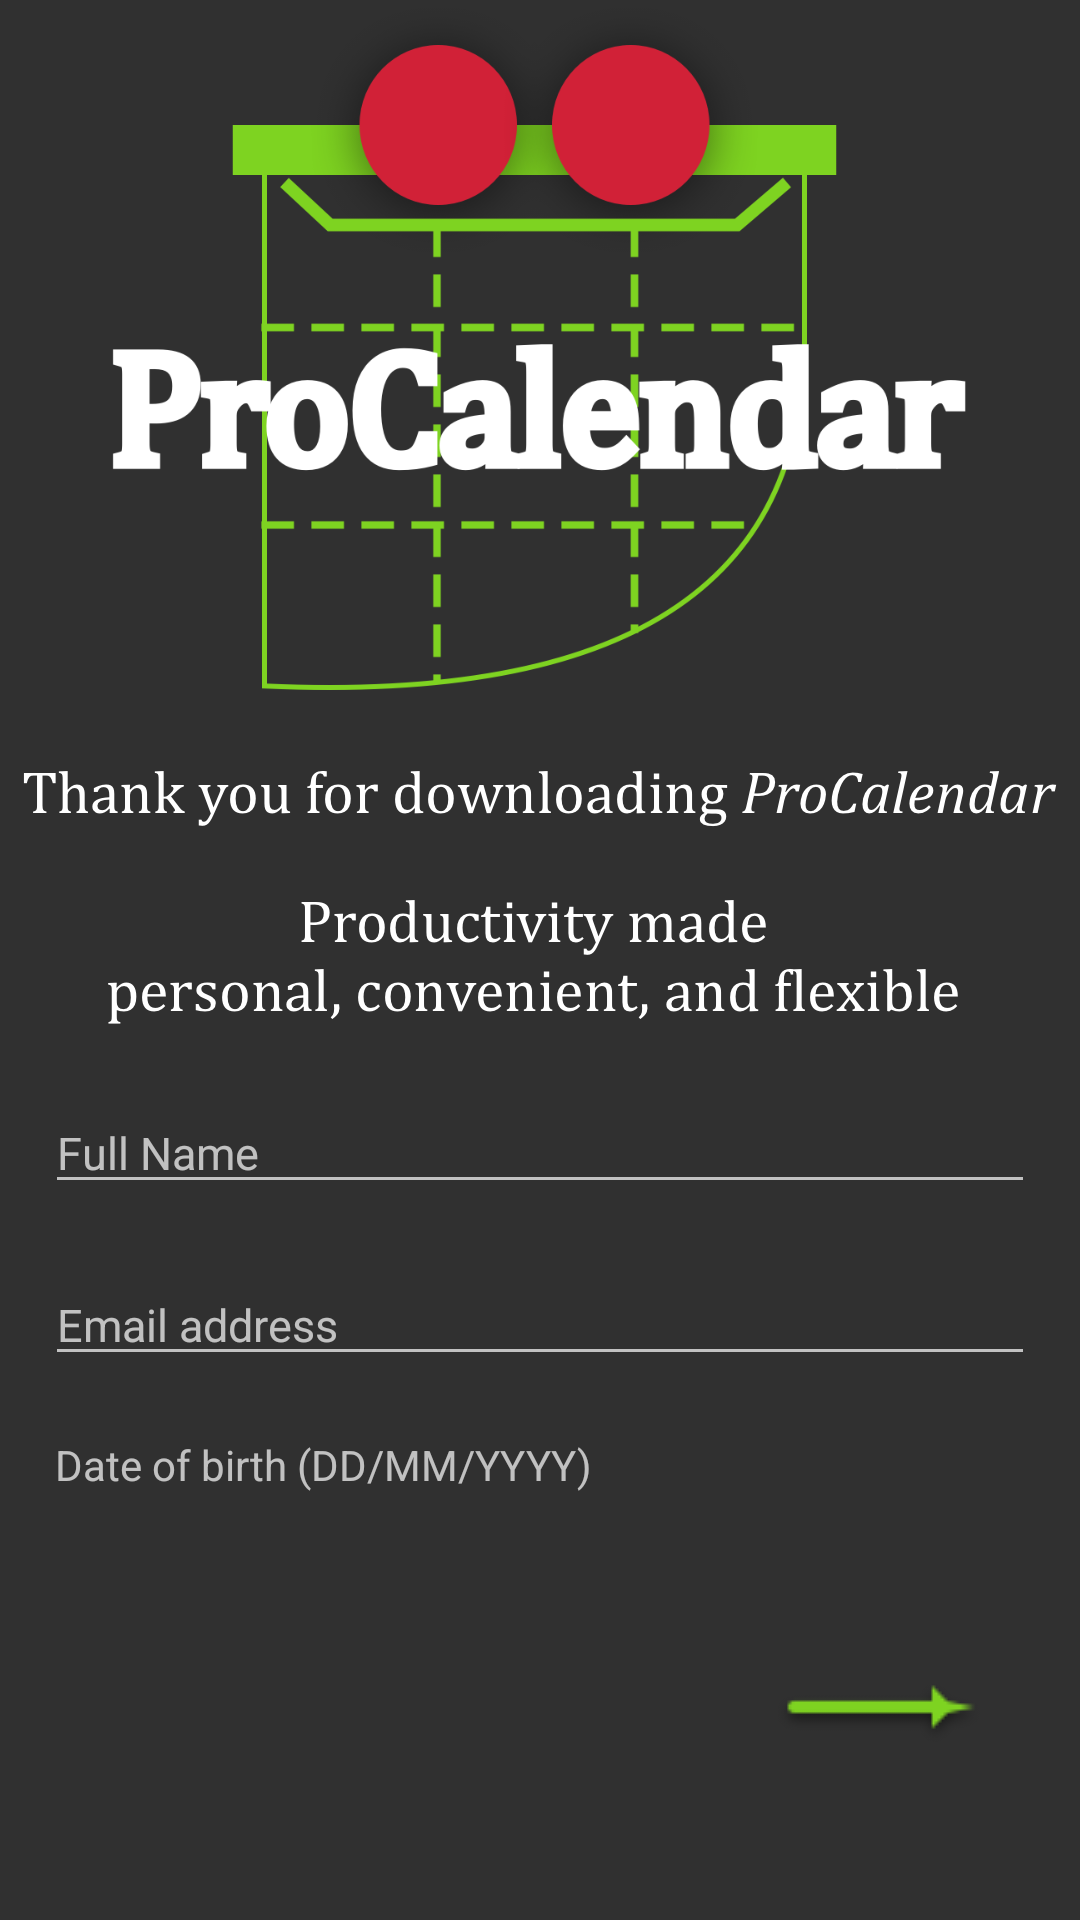

Layout XML and referenced resources for this Android screen:
<!-- AndroidManifest.xml: application theme AppTheme -->
<!-- res/layout/activity_main.xml -->
<?xml version="1.0" encoding="utf-8"?>
<RelativeLayout
    xmlns:android="http://schemas.android.com/apk/res/android"
    xmlns:app="http://schemas.android.com/apk/res-auto"
    xmlns:tools="http://schemas.android.com/tools"
    android:layout_width="match_parent"
    android:layout_height="match_parent"
    android:background="@drawable/background"
    tools:context=".MainActivity">

    <ImageView
        android:id="@+id/logo"
        android:layout_width="303dp"
        android:layout_height="230dp"
        android:layout_alignParentTop="true"
        android:layout_centerHorizontal="true"
        app:srcCompat="@drawable/logo" />

    <ImageView
        android:id="@+id/message"
        android:layout_width="345dp"
        android:layout_height="89dp"
        android:layout_below="@+id/logo"
        android:layout_marginTop="25dp"
        android:layout_centerInParent="true"
        app:srcCompat="@drawable/thank_you" />

    <EditText
        android:id="@+id/nameInput"
        android:layout_width="330dp"
        android:layout_height="wrap_content"
        android:layout_below="@+id/message"
        android:layout_marginTop="20dp"
        android:layout_centerHorizontal="true"
        android:ems="16"
        android:hint="Full Name"
        android:inputType="textPersonName"
        android:textSize="15sp" />

    <EditText
        android:id="@+id/emailInput"
        android:layout_width="330dp"
        android:layout_height="wrap_content"
        android:layout_below="@id/nameInput"
        android:layout_marginTop="20dp"
        android:layout_centerHorizontal="true"
        android:ems="16"
        android:hint="Email address"
        android:inputType="textEmailAddress"
        android:textSize="15sp" />

    
        
        
        
        
        
        
        
        

    
        
        
        
        
        

    <TextView
        android:id="@+id/dateOfBirth"
        android:layout_width="330dp"
        android:layout_height="wrap_content"
        android:layout_below="@+id/emailInput"
        android:layout_marginTop="20dp"
        android:layout_centerHorizontal="true"
        android:hint=" Date of birth (DD/MM/YYYY)" />

    
        
        
        
        
        
        
        

    <ImageButton
        android:id="@+id/nextPageButton"
        android:layout_width="124dp"
        android:layout_height="28dp"
        android:layout_alignParentBottom="true"
        android:layout_marginBottom="55dp"
        android:background="@android:color/transparent"
        app:srcCompat="@drawable/next_page"
        android:layout_marginRight="5dp"
        android:layout_alignParentRight="true" />

</RelativeLayout>
<!-- resources referenced by this layout -->
<resources>
  <!-- drawable gridlock_small: png bitmap (drawable, 4213 bytes) -->
  <!-- drawable logo: png bitmap (drawable, 92120 bytes) -->
  <!-- drawable next_page: png bitmap (drawable, 913 bytes) -->
  <!-- drawable thank_you: png bitmap (drawable, 38559 bytes) -->
  <style name="AppTheme" parent="Theme.AppCompat.NoActionBar">
          
          <item name="colorPrimary">@color/colorPrimary</item>
          <item name="colorPrimaryDark">@color/colorPrimaryDark</item>
          <item name="colorAccent">@color/colorAccent</item>
          <item name="cardViewStyle">@style/CardView</item>
      </style>
  <color name="colorPrimary">#3F51B5</color>
  <color name="colorPrimaryDark">#949090</color>
  <color name="colorAccent">#FF4081</color>
</resources>
